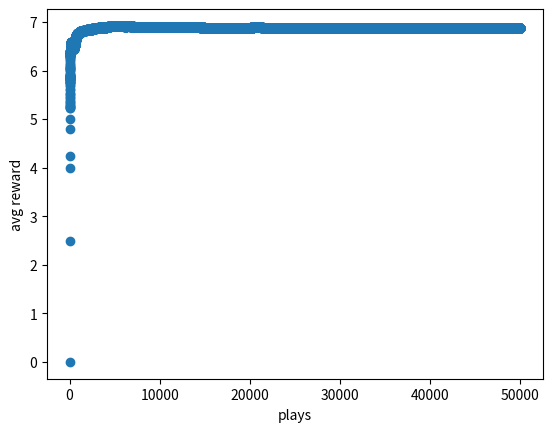

The matplotlib source for this figure:
import numpy as np
import random
import matplotlib.pyplot as plt


# 주어진 확률에 따른 0 ~ 10점 사이의 기대보상 획득
def get_reward(prob: float) -> int:
    reward = 0
    for i in range(10):
        if random.random() < prob:
            reward += 1
    return reward


# 새로운 action 과 reward를 획득했을시 기존의 간이 q-table update
def update_arm(arms: list, action: int, r: int) -> list:
    arms[action, 1] = (arms[action, 0] * arms[action, 1] + r) / (arms[action, 0] + 1)
    arms[action, 0] += 1
    return arms


# 각 확률을 지수를 통해 새롭게 조정 -> 기존 확률이 클수록 커지고, 작을수록 작아짐
# 의료, 자율주행등 오차가 심한 파장을 일으킬 경우 epsilon greedy 보다 선호됨
def softmax(x, tau):
    return np.exp(x / tau) / np.sum(np.exp(x / tau))


# subplot 생성
plt.subplots(1, 1)
plt.xlabel('plays')
plt.ylabel('avg reward')

# 필요변수들 선언
n = 10 # 슬롯머신의 머신 개수
arms = np.zeros((n, 2)) # 0열 - 당긴 횟수, 1열 - 갱신되는 평균
probs = np.random.rand(n) # 각 레버의 보상확률 초기화
epochs = 50000 # 레버를 돌릴 횟수
rewards = [0]

for i in range(epochs):
    # softmax 가 적용된 확률을 기반으로 랜덤하게 머신을 선택
    p = softmax(arms[:, 1], 1.12)
    choice = np.random.choice(np.arange(n), p=p)
    # 선택된 action 을 통해 q-table update
    r = get_reward(probs[choice])
    arms = update_arm(arms, choice, r)
    # 즉각적인 reward 들의 평균 추세
    rewards.append(((i+1)*rewards[-1] + r) / (i+2))

# 수렴하는지 확인
print(max(probs)*10)
print(rewards[-1])
# 즉각적인 reward 들의 평균 추세의 시각화
plt.scatter(np.arange(len(rewards)), rewards)
plt.show()
